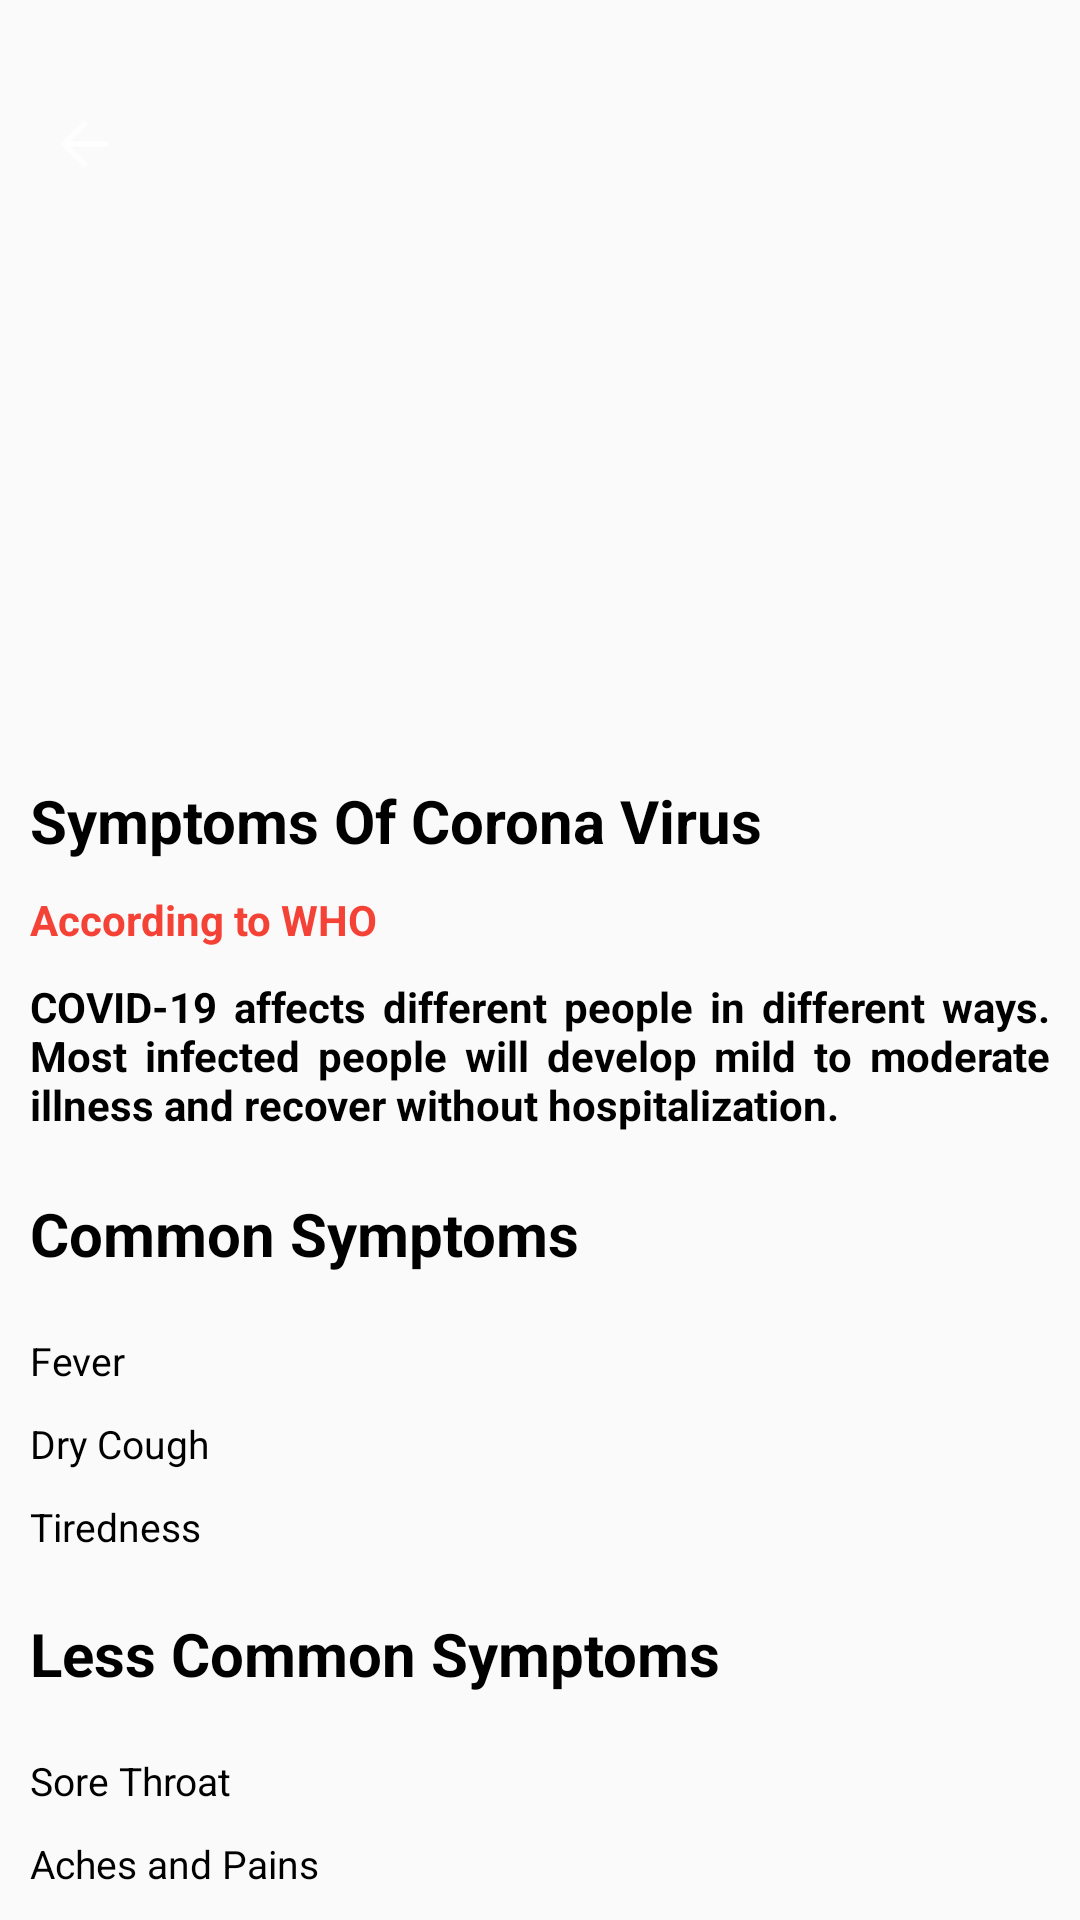

Here is an Android app screen rendered from its layout file. Give the layout XML and the strings, colors and styles it references.
<!-- AndroidManifest.xml: application theme AppTheme -->
<!-- res/layout/activity_symptoms.xml -->
<?xml version="1.0" encoding="utf-8"?>
<androidx.core.widget.NestedScrollView
    android:layout_width="match_parent"
    android:layout_height="match_parent"
    xmlns:app="http://schemas.android.com/apk/res-auto"
    app:layout_behavior="@string/appbar_scrolling_view_behavior"
    android:fillViewport="true"


    xmlns:android="http://schemas.android.com/apk/res/android" >
    <RelativeLayout
        android:layout_width="match_parent"
        android:layout_height="match_parent"
        android:layout_marginBottom="20dp">
        <ImageView
            android:layout_width="match_parent"
            android:layout_height="250dp"
            android:id="@+id/news_image1"
            android:layout_alignParentTop="true"
            android:scaleType="centerCrop"
            android:src="@drawable/covid_19"/>
        <androidx.appcompat.widget.Toolbar
            android:layout_width="match_parent"
            android:layout_height="wrap_content"
            android:id="@+id/symptoms_corona_toolbar"
            app:titleTextColor="#fff"
            app:subtitleTextColor="#fff"
            android:minHeight="?attr/actionBarSize"
            app:navigationIcon="?attr/homeAsUpIndicator"
            android:layout_alignParentTop="true"
            android:background="@color/toolbarTransparent"
            android:layout_marginTop="20dp"/>
        <TextView
            android:layout_width="match_parent"
            android:layout_height="wrap_content"
            android:layout_below="@+id/news_image1"
            android:text="Symptoms Of Corona Virus"
            android:textStyle="bold"
            android:textColor="#000"
            android:id="@+id/symptom_def"
            android:textSize="20sp"
            android:layout_marginTop="10dp"
            android:layout_marginLeft="10dp"
            />
        <TextView
            android:layout_width="match_parent"
            android:layout_height="wrap_content"
            android:layout_below="@+id/symptom_def"
            android:text="According to WHO"
            android:textStyle="bold"
            android:textColor="@color/red"
            android:id="@+id/by_who"
            android:justificationMode="inter_word"
            android:layout_marginTop="10dp"
            android:layout_marginLeft="10dp"
            android:layout_marginRight="10dp"
            />
        <TextView
            android:layout_width="match_parent"
            android:layout_height="wrap_content"
            android:layout_below="@+id/by_who"
            android:text="COVID-19 affects different people in different ways. Most infected people will develop mild to moderate illness and recover without hospitalization.
"
            android:textStyle="bold"
            android:textColor="#000"
            android:id="@+id/symptom_text"
            android:justificationMode="inter_word"
            android:layout_marginTop="10dp"
            android:layout_marginLeft="10dp"
            android:layout_marginRight="10dp"
            />
        <TextView
            android:layout_width="match_parent"
            android:layout_height="wrap_content"
            android:layout_below="@+id/symptom_text"
            android:text="Common Symptoms"
            android:textStyle="bold"
            android:textColor="#000"
            android:id="@+id/symptoms"
            android:textSize="20sp"
            android:justificationMode="inter_word"
            android:layout_marginTop="20dp"
            android:layout_marginLeft="10dp"
            android:layout_marginRight="10dp"
            />
        <TextView
            android:layout_width="match_parent"
            android:layout_height="wrap_content"
            android:layout_below="@+id/symptoms"
            android:text="Fever"
            android:textSize="13sp"

            android:textColor="#000"
            android:id="@+id/fever"
            android:justificationMode="inter_word"
            android:layout_marginTop="20dp"
            android:layout_marginLeft="10dp"
            android:layout_marginRight="10dp"
            />
        <TextView
            android:layout_width="match_parent"
            android:layout_height="wrap_content"
            android:layout_below="@+id/fever"
            android:text="Dry Cough"
            android:textSize="13sp"

            android:textColor="#000"
            android:id="@+id/dry_cough"
            android:justificationMode="inter_word"
            android:layout_marginTop="10dp"
            android:layout_marginLeft="10dp"
            android:layout_marginRight="10dp"
            />
        <TextView
            android:layout_width="match_parent"
            android:layout_height="wrap_content"
            android:layout_below="@+id/dry_cough"
            android:text="Tiredness"
            android:textSize="13sp"

            android:textColor="#000"
            android:id="@+id/tiredness"
            android:justificationMode="inter_word"
            android:layout_marginTop="10dp"
            android:layout_marginLeft="10dp"
            android:layout_marginRight="10dp"
            />
        <TextView
            android:layout_width="match_parent"
            android:layout_height="wrap_content"
            android:layout_below="@+id/tiredness"
            android:text="Less Common Symptoms"
            android:textSize="20sp"
            android:textStyle="bold"
            android:textColor="#000"
            android:id="@+id/less_common"
            android:justificationMode="inter_word"
            android:layout_marginTop="20dp"
            android:layout_marginLeft="10dp"
            android:layout_marginRight="10dp"
            />
        <TextView
            android:layout_width="match_parent"
            android:layout_height="wrap_content"
            android:layout_below="@+id/less_common"
            android:text="Sore Throat"
            android:textSize="13sp"

            android:textColor="#000"
            android:id="@+id/throat"
            android:justificationMode="inter_word"
            android:layout_marginTop="20dp"
            android:layout_marginLeft="10dp"
            android:layout_marginRight="10dp"
            />
        <TextView
            android:layout_width="match_parent"
            android:layout_height="wrap_content"
            android:layout_below="@+id/throat"
            android:text="Aches and Pains"
            android:textSize="13sp"

            android:textColor="#000"
            android:id="@+id/pains"
            android:justificationMode="inter_word"
            android:layout_marginTop="10dp"
            android:layout_marginLeft="10dp"
            android:layout_marginRight="10dp"
            />
        <TextView
            android:layout_width="match_parent"
            android:layout_height="wrap_content"
            android:layout_below="@+id/pains"
            android:text="Loss of taste and Smell"
            android:textSize="13sp"

            android:textColor="#000"
            android:id="@+id/taste"
            android:justificationMode="inter_word"
            android:layout_marginTop="10dp"
            android:layout_marginLeft="10dp"
            android:layout_marginRight="10dp"
            />
        <TextView
            android:layout_width="match_parent"
            android:layout_height="wrap_content"
            android:layout_below="@+id/taste"
            android:text="Headache"
            android:textSize="13sp"

            android:textColor="#000"
            android:id="@+id/head"
            android:justificationMode="inter_word"
            android:layout_marginTop="10dp"
            android:layout_marginLeft="10dp"
            android:layout_marginRight="10dp"
            />


    </RelativeLayout>
</androidx.core.widget.NestedScrollView>
<!-- resources referenced by this layout -->
<resources>
  <color name="red">#F44336</color>
  <color name="toolbarTransparent">#00FFFFFF</color>
  <style name="AppTheme" parent="Theme.AppCompat.Light.NoActionBar">
          
          <item name="colorPrimary">@color/colorPrimary</item>
          <item name="colorPrimaryDark">@color/colorPrimaryDark</item>
          <item name="colorAccent">@color/colorAccent</item>
          <item name="android:textColorSecondary">#fff</item>
      </style>
  <color name="colorPrimary">#538F55</color>
  <color name="colorPrimaryDark">#09390B</color>
  <color name="colorAccent">#D81B60</color>
</resources>
